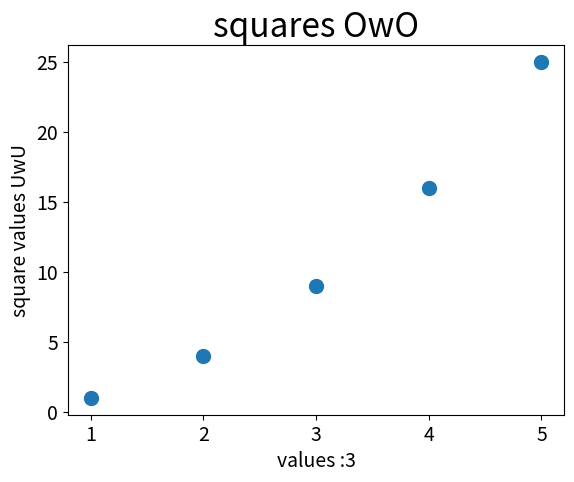

Source code (Python):
import matplotlib.pyplot as plt

x_values = [1, 2, 3, 4, 5]
y_values = [1, 4, 9, 16, 25]

fig, ax = plt.subplots()
ax.scatter(x_values, y_values, s=100)

ax.set_title("squares OwO", fontsize=24)
ax.set_xlabel("values :3", fontsize=14)
ax.set_ylabel("square values UwU", fontsize=14)

ax.tick_params(axis='both', which='major', labelsize=14)
plt.show()